Run: headless pygame with SDL's dummy video driver; simulated clock (each Clock.tick advances the game by its frame time, no real sleeping); random seed 0; keys injected as events and as key.get_pressed() state; no mouse input.
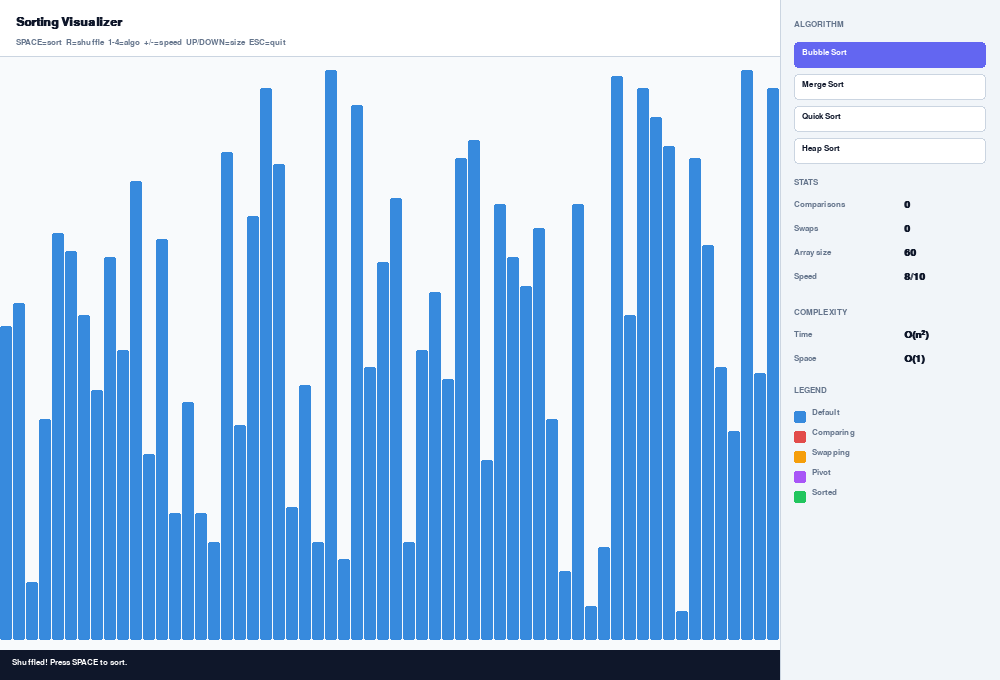
Frame 1 of 4 · flips 1–60 · no input
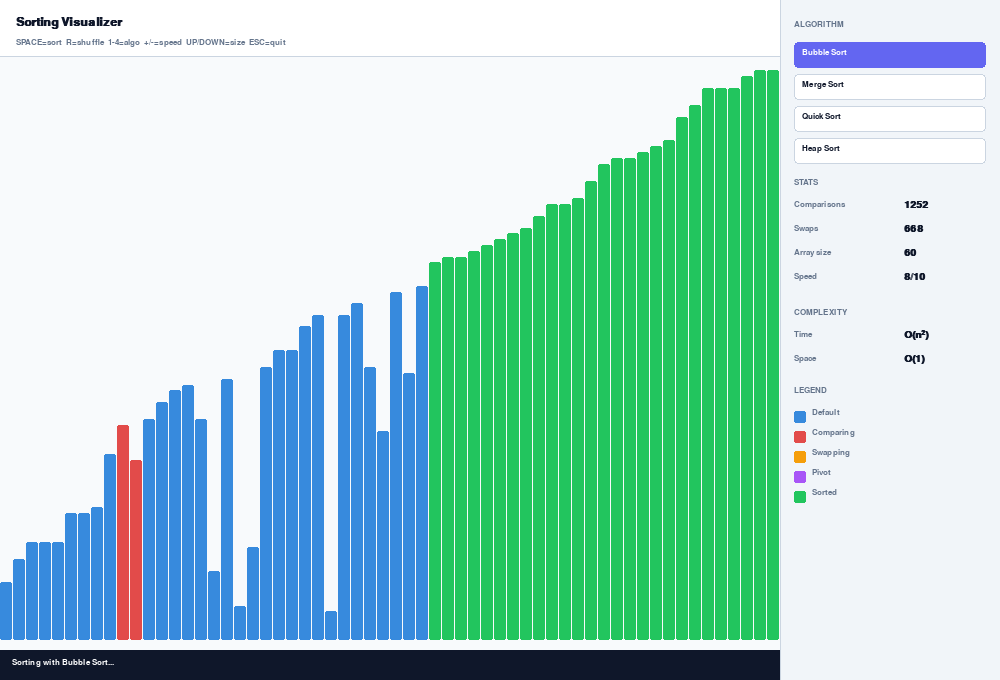
Frame 2 of 4 · flips 61–180 · tapped SPACE, RETURN · held RIGHT (→), D
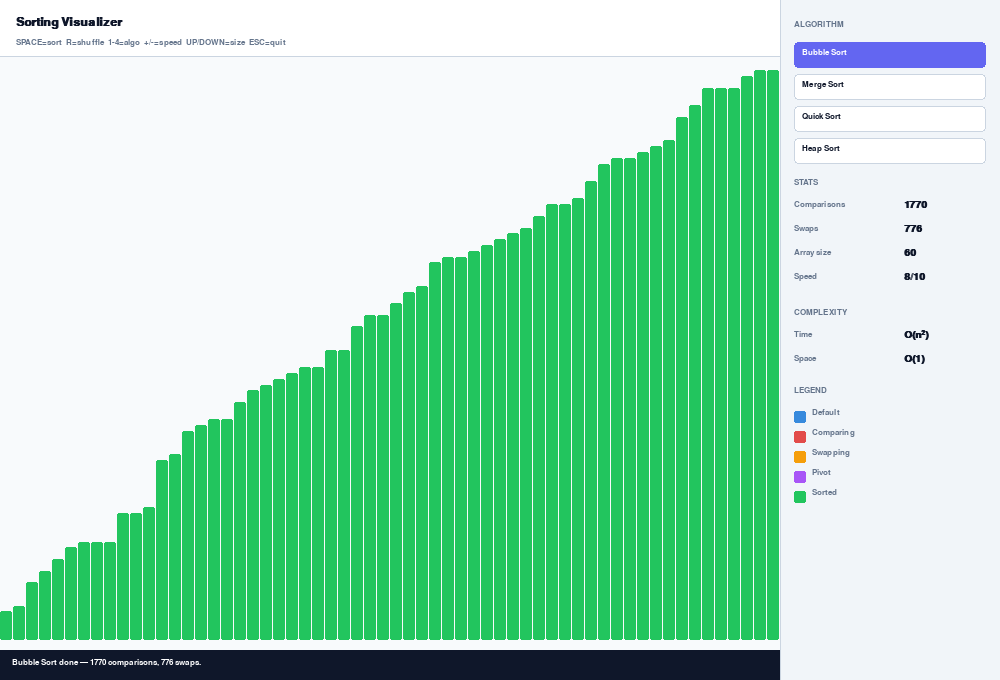
Frame 3 of 4 · flips 181–300 · held DOWN (↓), S
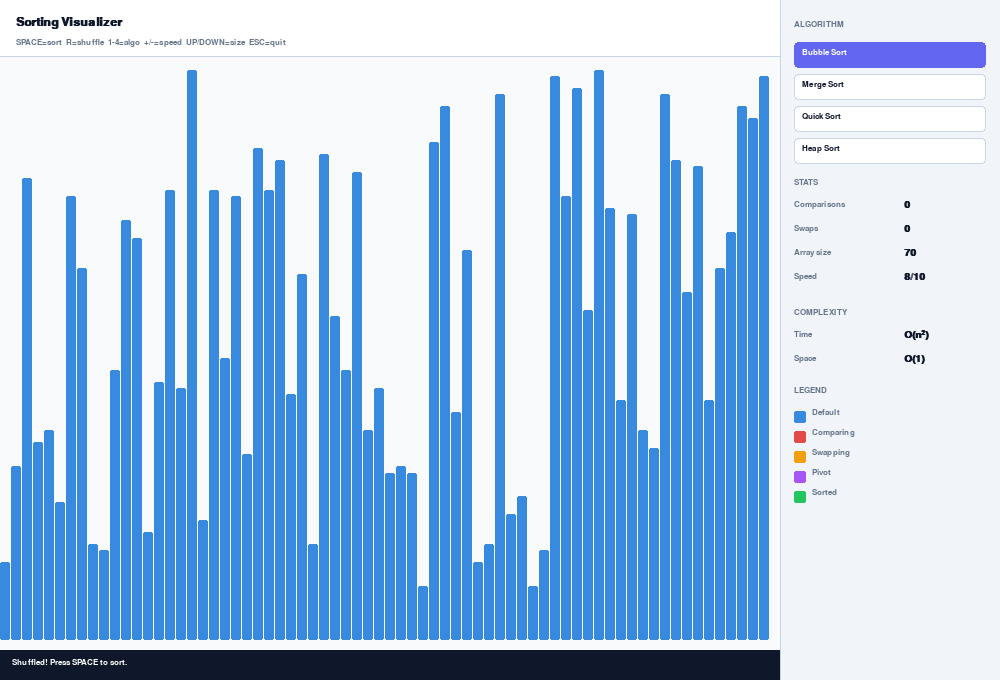
Frame 4 of 4 · flips 301–420 · held LEFT (←), A, UP (↑), W

The pygame program that drew these frames:

"""
Sorting Visualizer — Algorithm Visualizer
==========================================
Algorithms: Bubble Sort, Merge Sort, Quick Sort, Heap Sort
Visualization: Pygame

Author: [Your Name]
GitHub: [Your GitHub]
LinkedIn: [Your LinkedIn]

How to run:
    pip3 install pygame
    python3 sorting_visualizer.py

Controls:
    SPACE       — Sort
    R           — Shuffle / Reset
    1           — Bubble Sort
    2           — Merge Sort
    3           — Quick Sort
    4           — Heap Sort
    +/-         — Increase / decrease speed
    UP/DOWN     — Increase / decrease array size
    ESC         — Quit
"""

from __future__ import annotations
import pygame
import sys
import random
import time
from enum import Enum


# ─────────────────────────────────────────────
#  Configuration
# ─────────────────────────────────────────────

WINDOW_W, WINDOW_H = 1000, 680
PANEL_W  = 220
BAR_AREA_W = WINDOW_W - PANEL_W
BAR_AREA_H = WINDOW_H - 100   # Leave room for status bar
BAR_AREA_X = 0
BAR_AREA_Y = 60

MIN_BARS, MAX_BARS, DEFAULT_BARS = 10, 150, 60
MIN_SPEED, MAX_SPEED, DEFAULT_SPEED = 1, 20, 8

FPS = 60

# Colours
BG          = (248, 250, 252)
PANEL_BG    = (241, 245, 249)
BLACK       = (15,  23,  42)
GRAY        = (100, 116, 139)
WHITE       = (255, 255, 255)
BAR_DEFAULT = (55,  138, 221)
BAR_COMPARE = (226,  75,  74)
BAR_SWAP    = (245, 158,  11)
BAR_SORTED  = (34,  197,  94)
BAR_PIVOT   = (168,  85, 247)
ACCENT      = (99,  102, 241)


class Algorithm(Enum):
    BUBBLE = "Bubble Sort"
    MERGE  = "Merge Sort"
    QUICK  = "Quick Sort"
    HEAP   = "Heap Sort"


# ─────────────────────────────────────────────
#  Sorting Algorithms (generator-based)
# ─────────────────────────────────────────────
#
#  Each algorithm is a Python generator that yields
#  SortFrame objects describing what to highlight.
#  This keeps algorithm logic pure and separate from
#  the rendering / animation layer.

class SortFrame:
    """Snapshot of one animation step."""
    def __init__(
        self,
        array:    list[int],
        compare:  list[int] | None = None,
        swap:     list[int] | None = None,
        sorted_:  list[int] | None = None,
        pivot:    int | None = None,
        comparisons: int = 0,
        swaps:    int = 0,
    ):
        self.array       = array[:]
        self.compare     = compare  or []
        self.swap        = swap     or []
        self.sorted_     = sorted_  or []
        self.pivot       = pivot
        self.comparisons = comparisons
        self.swaps       = swaps


def bubble_sort(arr: list[int]):
    """
    Bubble Sort — O(n²) time, O(1) space.
    Repeatedly swaps adjacent elements that are out of order.
    Simple but inefficient for large arrays.
    """
    a = arr[:]
    n = len(a)
    comparisons = swaps = 0
    sorted_indices = []

    for i in range(n - 1):
        for j in range(n - i - 1):
            comparisons += 1
            yield SortFrame(a, compare=[j, j+1], sorted_=sorted_indices[:],
                            comparisons=comparisons, swaps=swaps)
            if a[j] > a[j + 1]:
                a[j], a[j + 1] = a[j + 1], a[j]
                swaps += 1
                yield SortFrame(a, swap=[j, j+1], sorted_=sorted_indices[:],
                                comparisons=comparisons, swaps=swaps)
        sorted_indices.append(n - 1 - i)

    sorted_indices.append(0)
    yield SortFrame(a, sorted_=list(range(n)), comparisons=comparisons, swaps=swaps)


def merge_sort(arr: list[int]):
    """
    Merge Sort — O(n log n) time, O(n) space.
    Divides array in half, recursively sorts, then merges.
    Stable sort — great for linked lists and external sorting.
    """
    a = arr[:]
    comparisons = swaps = 0
    frames = []

    def ms(arr: list[int], l: int, r: int):
        nonlocal comparisons, swaps
        if l >= r:
            return
        m = (l + r) // 2
        ms(arr, l, m)
        ms(arr, m + 1, r)

        L, R = arr[l:m+1], arr[m+1:r+1]
        i = j = 0
        k = l

        while i < len(L) and j < len(R):
            comparisons += 1
            frames.append(SortFrame(arr, compare=[l+i, m+1+j],
                                    comparisons=comparisons, swaps=swaps))
            if L[i] <= R[j]:
                arr[k] = L[i]; i += 1
            else:
                arr[k] = R[j]; j += 1
            swaps += 1
            frames.append(SortFrame(arr, swap=[k],
                                    comparisons=comparisons, swaps=swaps))
            k += 1

        while i < len(L):
            arr[k] = L[i]; i += 1; k += 1
            swaps += 1
            frames.append(SortFrame(arr, swap=[k-1],
                                    comparisons=comparisons, swaps=swaps))
        while j < len(R):
            arr[k] = R[j]; j += 1; k += 1
            swaps += 1
            frames.append(SortFrame(arr, swap=[k-1],
                                    comparisons=comparisons, swaps=swaps))

    ms(a, 0, len(a) - 1)
    frames.append(SortFrame(a, sorted_=list(range(len(a))),
                             comparisons=comparisons, swaps=swaps))
    yield from frames


def quick_sort(arr: list[int]):
    """
    Quick Sort — O(n log n) avg, O(n²) worst, O(log n) space.
    Picks a pivot and partitions array around it.
    In practice the fastest general-purpose sort.
    Uses last element as pivot (Lomuto partition scheme).
    """
    a = arr[:]
    comparisons = swaps = 0
    frames = []
    sorted_indices: set[int] = set()

    def qs(arr: list[int], l: int, r: int):
        nonlocal comparisons, swaps
        if l >= r:
            sorted_indices.add(l)
            return
        pivot = arr[r]
        i = l - 1

        for j in range(l, r):
            comparisons += 1
            frames.append(SortFrame(arr, compare=[j, r], pivot=r,
                                    sorted_=list(sorted_indices),
                                    comparisons=comparisons, swaps=swaps))
            if arr[j] <= pivot:
                i += 1
                arr[i], arr[j] = arr[j], arr[i]
                swaps += 1
                frames.append(SortFrame(arr, swap=[i, j], pivot=r,
                                        sorted_=list(sorted_indices),
                                        comparisons=comparisons, swaps=swaps))

        arr[i + 1], arr[r] = arr[r], arr[i + 1]
        swaps += 1
        pi = i + 1
        sorted_indices.add(pi)
        frames.append(SortFrame(arr, swap=[pi, r],
                                sorted_=list(sorted_indices),
                                comparisons=comparisons, swaps=swaps))
        qs(arr, l, pi - 1)
        qs(arr, pi + 1, r)

    qs(a, 0, len(a) - 1)
    frames.append(SortFrame(a, sorted_=list(range(len(a))),
                             comparisons=comparisons, swaps=swaps))
    yield from frames


def heap_sort(arr: list[int]):
    """
    Heap Sort — O(n log n) time, O(1) space.
    Builds a max-heap, then repeatedly extracts the maximum.
    In-place and not stable, but guaranteed O(n log n).
    """
    a = arr[:]
    n = len(a)
    comparisons = swaps = 0
    frames = []
    sorted_indices: set[int] = set()

    def heapify(arr: list[int], size: int, root: int):
        nonlocal comparisons, swaps
        largest = root
        l, r = 2 * root + 1, 2 * root + 2

        comparisons += 1
        frames.append(SortFrame(arr, compare=[root, l if l < size else root],
                                sorted_=list(sorted_indices),
                                comparisons=comparisons, swaps=swaps))

        if l < size and arr[l] > arr[largest]:
            largest = l
        if r < size and arr[r] > arr[largest]:
            largest = r

        if largest != root:
            arr[root], arr[largest] = arr[largest], arr[root]
            swaps += 1
            frames.append(SortFrame(arr, swap=[root, largest],
                                    sorted_=list(sorted_indices),
                                    comparisons=comparisons, swaps=swaps))
            heapify(arr, size, largest)

    # Build max heap
    for i in range(n // 2 - 1, -1, -1):
        heapify(a, n, i)

    # Extract elements
    for i in range(n - 1, 0, -1):
        a[0], a[i] = a[i], a[0]
        swaps += 1
        sorted_indices.add(i)
        frames.append(SortFrame(a, swap=[0, i],
                                sorted_=list(sorted_indices),
                                comparisons=comparisons, swaps=swaps))
        heapify(a, i, 0)

    frames.append(SortFrame(a, sorted_=list(range(n)),
                             comparisons=comparisons, swaps=swaps))
    yield from frames


# ─────────────────────────────────────────────
#  Renderer
# ─────────────────────────────────────────────

class Renderer:
    """Handles all Pygame drawing."""

    def __init__(self, screen: pygame.Surface):
        self.screen   = screen
        self.font_sm  = pygame.font.SysFont("monospace", 13)
        self.font_med = pygame.font.SysFont("monospace", 15, bold=True)
        self.font_lg  = pygame.font.SysFont("monospace", 18, bold=True)

    def draw(
        self,
        frame:  SortFrame | None,
        arr:    list[int],
        algo:   Algorithm,
        status: str,
        n_bars: int,
        speed:  int,
    ):
        self.screen.fill(BG)
        self._draw_bars(frame, arr)
        self._draw_header(algo)
        self._draw_panel(frame, algo, n_bars, speed)
        self._draw_status(status)
        pygame.display.flip()

    def _draw_bars(self, frame: SortFrame | None, arr: list[int]):
        if frame:
            data    = frame.array
            compare = set(frame.compare)
            swap    = set(frame.swap)
            sorted_ = set(frame.sorted_)
            pivot   = frame.pivot
        else:
            data = arr; compare = swap = sorted_ = set(); pivot = None

        n      = len(data)
        max_v  = max(data) if data else 1
        bar_w  = max(2, (BAR_AREA_W - n) // n)
        gap    = 1 if bar_w > 3 else 0

        for i, v in enumerate(data):
            x = BAR_AREA_X + i * (bar_w + gap)
            h = max(4, int((v / max_v) * (BAR_AREA_H - 10)))
            y = BAR_AREA_Y + BAR_AREA_H - h

            if i in sorted_:      color = BAR_SORTED
            elif i == pivot:       color = BAR_PIVOT
            elif i in swap:        color = BAR_SWAP
            elif i in compare:     color = BAR_COMPARE
            else:                  color = BAR_DEFAULT

            pygame.draw.rect(self.screen, color, (x, y, bar_w, h), border_radius=2)

    def _draw_header(self, algo: Algorithm):
        pygame.draw.rect(self.screen, WHITE, (0, 0, BAR_AREA_W, 56))
        pygame.draw.line(self.screen, (203, 213, 225), (0, 56), (BAR_AREA_W, 56), 1)
        title = self.font_lg.render("Sorting Visualizer", True, BLACK)
        self.screen.blit(title, (16, 16))
        hint = self.font_sm.render(
            "SPACE=sort  R=shuffle  1-4=algo  +/-=speed  UP/DOWN=size  ESC=quit",
            True, GRAY
        )
        self.screen.blit(hint, (16, 38))

    def _draw_panel(self, frame: SortFrame | None, algo: Algorithm, n_bars: int, speed: int):
        panel = pygame.Rect(BAR_AREA_W, 0, PANEL_W, WINDOW_H)
        pygame.draw.rect(self.screen, PANEL_BG, panel)
        pygame.draw.line(self.screen, (203, 213, 225), (BAR_AREA_W, 0), (BAR_AREA_W, WINDOW_H), 1)

        x, y = BAR_AREA_W + 14, 20

        self._section("ALGORITHM", x, y); y += 22
        for a in Algorithm:
            active = a == algo
            bg = ACCENT if active else WHITE
            fg = WHITE  if active else BLACK
            r  = pygame.Rect(x, y, PANEL_W - 28, 26)
            pygame.draw.rect(self.screen, bg, r, border_radius=4)
            if not active:
                pygame.draw.rect(self.screen, (203, 213, 225), r, 1, border_radius=4)
            lbl = self.font_sm.render(a.value, True, fg)
            self.screen.blit(lbl, (x + 8, y + 6))
            y += 32

        y += 8
        self._section("STATS", x, y); y += 22
        comp = frame.comparisons if frame else 0
        swps = frame.swaps       if frame else 0
        rows = [
            ("Comparisons", str(comp)),
            ("Swaps",       str(swps)),
            ("Array size",  str(n_bars)),
            ("Speed",       f"{speed}/10"),
        ]
        for label, val in rows:
            self._stat(label, val, x, y); y += 24

        y += 12
        self._section("COMPLEXITY", x, y); y += 22
        complexities = {
            Algorithm.BUBBLE: ("O(n²)",     "O(1)"),
            Algorithm.MERGE:  ("O(n logn)", "O(n)"),
            Algorithm.QUICK:  ("O(n logn)", "O(logn)"),
            Algorithm.HEAP:   ("O(n logn)", "O(1)"),
        }
        tc, sc = complexities[algo]
        self._stat("Time",  tc, x, y); y += 24
        self._stat("Space", sc, x, y); y += 32

        self._section("LEGEND", x, y); y += 22
        legend = [
            (BAR_DEFAULT, "Default"),
            (BAR_COMPARE, "Comparing"),
            (BAR_SWAP,    "Swapping"),
            (BAR_PIVOT,   "Pivot"),
            (BAR_SORTED,  "Sorted"),
        ]
        for color, name in legend:
            pygame.draw.rect(self.screen, color, (x, y + 3, 12, 12), border_radius=2)
            lbl = self.font_sm.render(name, True, GRAY)
            self.screen.blit(lbl, (x + 18, y))
            y += 20

    def _draw_status(self, text: str):
        bar = pygame.Rect(0, WINDOW_H - 30, BAR_AREA_W, 30)
        pygame.draw.rect(self.screen, BLACK, bar)
        lbl = self.font_sm.render(text, True, WHITE)
        self.screen.blit(lbl, (12, WINDOW_H - 22))

    def _section(self, text: str, x: int, y: int):
        lbl = self.font_sm.render(text, True, GRAY)
        self.screen.blit(lbl, (x, y))

    def _stat(self, key: str, val: str, x: int, y: int):
        k = self.font_sm.render(key,  True, GRAY)
        v = self.font_med.render(val, True, BLACK)
        self.screen.blit(k, (x, y))
        self.screen.blit(v, (x + 110, y))


# ─────────────────────────────────────────────
#  Main Application
# ─────────────────────────────────────────────

class App:
    """
    Main app — manages state, input, and animation loop.
    Decouples sorting logic (generators) from rendering.
    """

    def __init__(self):
        pygame.init()
        self.screen   = pygame.display.set_mode((WINDOW_W, WINDOW_H))
        pygame.display.set_caption("Sorting Visualizer — DSA Project")
        self.clock    = pygame.time.Clock()
        self.renderer = Renderer(self.screen)

        self.algo   = Algorithm.BUBBLE
        self.n_bars = DEFAULT_BARS
        self.speed  = DEFAULT_SPEED

        self.arr:       list[int]           = []
        self.generator: object | None       = None
        self.cur_frame: SortFrame | None    = None
        self.sorting:   bool                = False
        self.tick:      int                 = 0
        self.status:    str                 = "Press R to shuffle, then SPACE to sort."

        self._new_array()

    # ── Array ──────────────────────────────────

    def _new_array(self):
        self.arr = [random.randint(5, 100) for _ in range(self.n_bars)]
        self.cur_frame = None
        self.sorting   = False
        self.generator = None
        self.status    = "Shuffled! Press SPACE to sort."

    # ── Input ──────────────────────────────────

    def handle_events(self):
        for event in pygame.event.get():
            if event.type == pygame.QUIT:
                pygame.quit(); sys.exit()
            if event.type == pygame.KEYDOWN:
                self._on_key(event.key)

    def _on_key(self, key: int):
        if key == pygame.K_ESCAPE:
            pygame.quit(); sys.exit()

        elif key == pygame.K_r:
            self._new_array()

        elif key == pygame.K_SPACE:
            if not self.sorting:
                self._start_sort()

        elif key == pygame.K_1: self._set_algo(Algorithm.BUBBLE)
        elif key == pygame.K_2: self._set_algo(Algorithm.MERGE)
        elif key == pygame.K_3: self._set_algo(Algorithm.QUICK)
        elif key == pygame.K_4: self._set_algo(Algorithm.HEAP)

        elif key in (pygame.K_PLUS, pygame.K_EQUALS, pygame.K_KP_PLUS):
            self.speed = min(MAX_SPEED, self.speed + 1)
            self.status = f"Speed: {self.speed}/{MAX_SPEED}"

        elif key in (pygame.K_MINUS, pygame.K_KP_MINUS):
            self.speed = max(MIN_SPEED, self.speed - 1)
            self.status = f"Speed: {self.speed}/{MAX_SPEED}"

        elif key == pygame.K_UP:
            if not self.sorting:
                self.n_bars = min(MAX_BARS, self.n_bars + 10)
                self._new_array()

        elif key == pygame.K_DOWN:
            if not self.sorting:
                self.n_bars = max(MIN_BARS, self.n_bars - 10)
                self._new_array()

    def _set_algo(self, algo: Algorithm):
        if not self.sorting:
            self.algo   = algo
            self.status = f"Selected: {algo.value}. Press SPACE to sort."

    def _start_sort(self):
        algo_map = {
            Algorithm.BUBBLE: bubble_sort,
            Algorithm.MERGE:  merge_sort,
            Algorithm.QUICK:  quick_sort,
            Algorithm.HEAP:   heap_sort,
        }
        self.generator = algo_map[self.algo](self.arr)
        self.sorting   = True
        self.status    = f"Sorting with {self.algo.value}..."

    # ── Animation ──────────────────────────────

    def _tick_sort(self):
        if not self.sorting or self.generator is None:
            return

        steps_per_tick = max(1, self.speed * 2)
        for _ in range(steps_per_tick):
            try:
                self.cur_frame = next(self.generator)
                self.arr = self.cur_frame.array
            except StopIteration:
                self.sorting   = False
                self.generator = None
                comp = self.cur_frame.comparisons if self.cur_frame else 0
                swps = self.cur_frame.swaps       if self.cur_frame else 0
                self.status = (
                    f"{self.algo.value} done — "
                    f"{comp} comparisons, {swps} swaps."
                )
                break

    # ── Main Loop ──────────────────────────────

    def run(self):
        while True:
            self.handle_events()
            self._tick_sort()
            self.renderer.draw(
                frame  = self.cur_frame,
                arr    = self.arr,
                algo   = self.algo,
                status = self.status,
                n_bars = self.n_bars,
                speed  = self.speed,
            )
            self.clock.tick(FPS)


# ─────────────────────────────────────────────
#  Entry Point
# ─────────────────────────────────────────────

if __name__ == "__main__":
    App().run()
